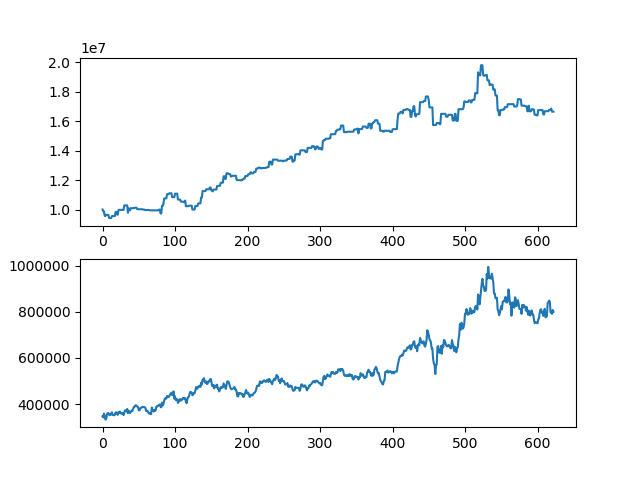

The data file committed next to this chart (first rows):
asset, close
10000000, 346500
9874000, 342000
9874000, 358500
9563500, 347000
9563500, 332500
9633500, 335000
9633500, 353500
9633500, 360500
9633500, 361000
9425500, 353000
9425500, 354000
9425500, 352000
9425500, 359000
9555500, 364000
9555500, 352500
9555500, 352000
9555500, 351000
9555500, 353000
9839000, 363500
9839000, 363500
9650000, 356500
9650000, 353000
9974000, 365000
9974000, 361000
9974000, 367000
9974000, 359500
9974000, 360000
9974000, 357000
9974000, 360000
9974000, 352000
10282000, 363000
10282000, 372500
10282000, 372000
10282000, 368000
10282000, 378500
9782500, 360000
10079500, 371000
9958000, 366500
9958000, 360500
10093000, 365500
10093000, 371000
10093000, 369000
10093000, 377000
10093000, 386500
10119000, 387500
10119000, 392500
10119000, 395000
10119000, 392500
10019000, 388500
10019000, 387000
10019000, 372500
10019000, 372500
10019000, 381000
10019000, 384000
10019000, 384000
10019000, 387500
9994000, 386500
9994000, 387500
9994000, 385500
9956500, 384000
... 563 more rows
